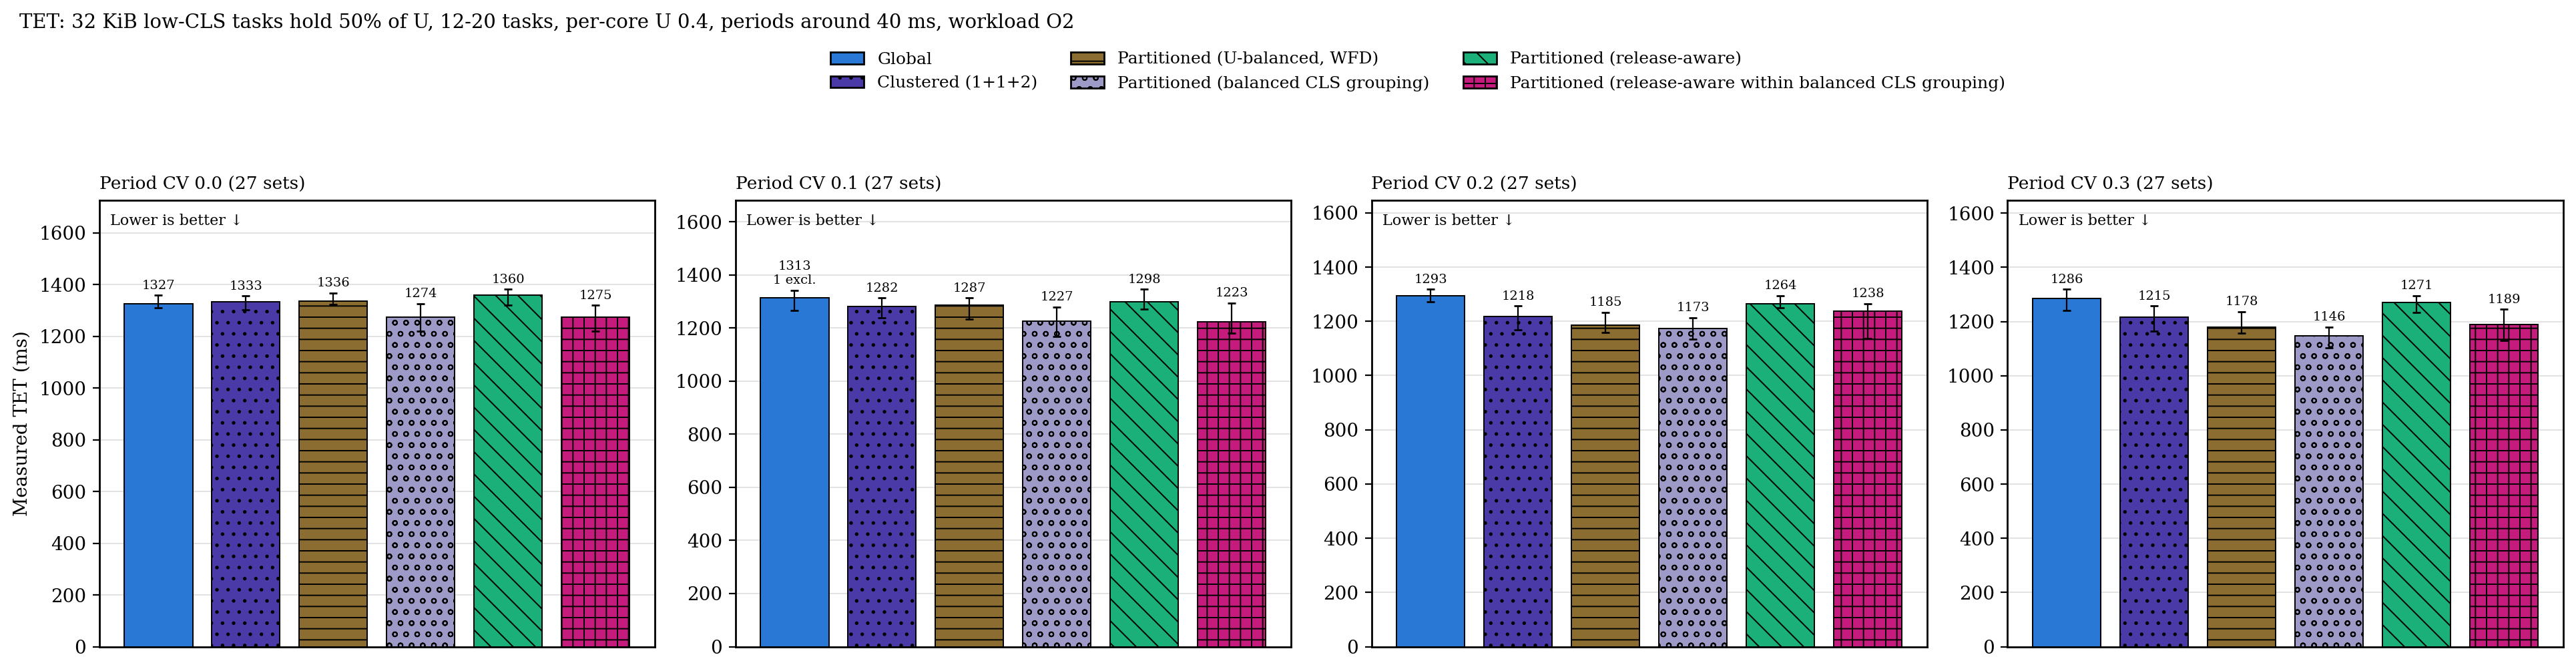

The data file committed next to this chart (first rows):
panel, configuration, n, median_ms, q1_ms, q3_ms, deadline_misses, excluded
Period CV 0.0, g, 27, 1327, 1311, 1359, 0, 0
Period CV 0.0, c2, 27, 1333, 1302, 1357, 0, 0
Period CV 0.0, p, 27, 1336, 1322, 1368, 0, 0
Period CV 0.0, p_cgb, 27, 1274, 1221, 1327, 0, 0
Period CV 0.0, p_ra, 27, 1360, 1321, 1382, 0, 0
Period CV 0.0, p_racgb, 27, 1275, 1221, 1320, 0, 0
Period CV 0.1, g, 26, 1313, 1265, 1342, 0, 1
Period CV 0.1, c2, 27, 1282, 1239, 1313, 0, 0
Period CV 0.1, p, 27, 1287, 1234, 1314, 0, 0
Period CV 0.1, p_cgb, 27, 1227, 1167, 1280, 0, 0
Period CV 0.1, p_ra, 27, 1298, 1270, 1345, 0, 0
Period CV 0.1, p_racgb, 27, 1223, 1179, 1294, 0, 0
Period CV 0.2, g, 27, 1293, 1272, 1318, 0, 0
Period CV 0.2, c2, 27, 1218, 1169, 1257, 0, 0
Period CV 0.2, p, 27, 1185, 1158, 1233, 0, 0
Period CV 0.2, p_cgb, 27, 1173, 1133, 1214, 0, 0
Period CV 0.2, p_ra, 27, 1264, 1250, 1295, 0, 0
Period CV 0.2, p_racgb, 27, 1238, 1136, 1265, 0, 0
Period CV 0.3, g, 27, 1286, 1242, 1319, 0, 0
Period CV 0.3, c2, 27, 1215, 1165, 1258, 0, 0
Period CV 0.3, p, 27, 1178, 1157, 1237, 0, 0
Period CV 0.3, p_cgb, 27, 1146, 1103, 1180, 0, 0
Period CV 0.3, p_ra, 27, 1271, 1233, 1296, 0, 0
Period CV 0.3, p_racgb, 27, 1189, 1131, 1245, 0, 0
